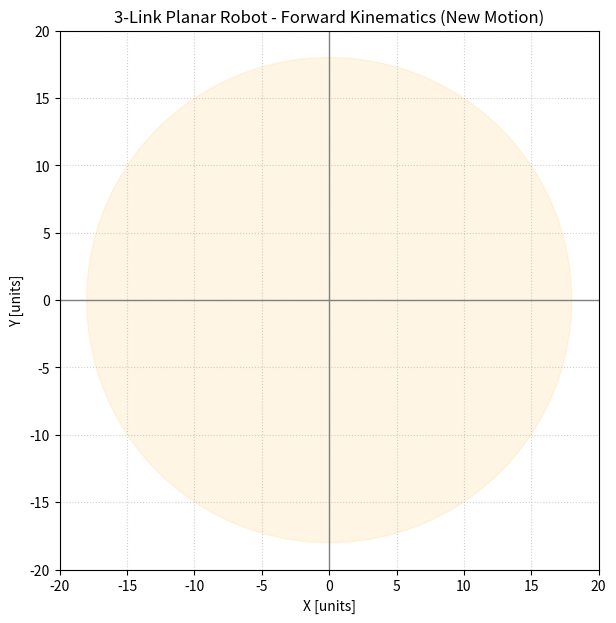

The matplotlib source for this figure:
import numpy as np
import matplotlib.pyplot as plt
from matplotlib.animation import FuncAnimation

def animate_robot():

    # Panjang masing-masing link
    link_lengths = [8, 6, 4]

    # Waktu simulasi
    time = np.linspace(0, 40, 1200)

    # Gerakan joint baru: kombinasi sin & cos agar lebih kompleks
    q1 = 0.7*np.sin(0.3*time) + 0.2*np.cos(0.6*time)
    q2 = 0.5*np.sin(0.8*time + np.pi/4) - 0.1*np.cos(1.5*time)
    q3 = 0.3*np.cos(1.0*time + np.pi/3) + 0.1*np.sin(2*time)

    # Setup figure
    fig, ax = plt.subplots(figsize=(7,7))
    ax.set_xlim(-20, 20)
    ax.set_ylim(-20, 20)
    ax.set_aspect('equal')
    ax.set_xlabel("X [units]")
    ax.set_ylabel("Y [units]")
    ax.set_title("3-Link Planar Robot - Forward Kinematics (New Motion)")
    ax.grid(True, linestyle=':', alpha=0.6)
    ax.axhline(0, color='grey', lw=1)
    ax.axvline(0, color='grey', lw=1)

    # Workspace area
    R = sum(link_lengths)
    circle = plt.Circle((0,0), R, color='orange', alpha=0.1)
    ax.add_patch(circle)

    # Plot elements
    robot_line, = ax.plot([], [], 'b-', lw=3)
    robot_joints, = ax.plot([], [], 'ro', markersize=5)
    path_line, = ax.plot([], [], 'g--', lw=1)

    # Info box
    info_box = ax.text(
        0.02, 0.98, '', transform=ax.transAxes,
        fontsize=10, va='top', ha='left',
        bbox=dict(facecolor='white', alpha=0.8)
    )

    # Histori end-effector
    x_path, y_path = [], []

    def step(frame):
        # Ambil sudut saat ini
        th1, th2, th3 = q1[frame], q2[frame], q3[frame]

        # Forward kinematics
        x_positions = [0]
        y_positions = [0]

        # Hitung posisi tiap joint
        x_positions.append(x_positions[-1] + link_lengths[0]*np.cos(th1))
        y_positions.append(y_positions[-1] + link_lengths[0]*np.sin(th1))

        x_positions.append(x_positions[-1] + link_lengths[1]*np.cos(th1+th2))
        y_positions.append(y_positions[-1] + link_lengths[1]*np.sin(th1+th2))

        x_positions.append(x_positions[-1] + link_lengths[2]*np.cos(th1+th2+th3))
        y_positions.append(y_positions[-1] + link_lengths[2]*np.sin(th1+th2+th3))

        # Update robot
        robot_line.set_data(x_positions, y_positions)
        robot_joints.set_data(x_positions, y_positions)

        # Update trajectory
        x_path.append(x_positions[-1])
        y_path.append(y_positions[-1])
        path_line.set_data(x_path, y_path)

        # Update info
        info_text = (
            f"Joint angles:\nθ1={np.degrees(th1):.1f}°, θ2={np.degrees(th2):.1f}°, θ3={np.degrees(th3):.1f}°\n"
            f"End-effector:\nX={x_positions[-1]:.2f}, Y={y_positions[-1]:.2f}"
        )
        info_box.set_text(info_text)

        return robot_line, robot_joints, path_line, info_box

    # Animasi
    anim = FuncAnimation(fig, step, frames=len(time), interval=25)
    plt.show()

# Jalankan animasi
animate_robot()
